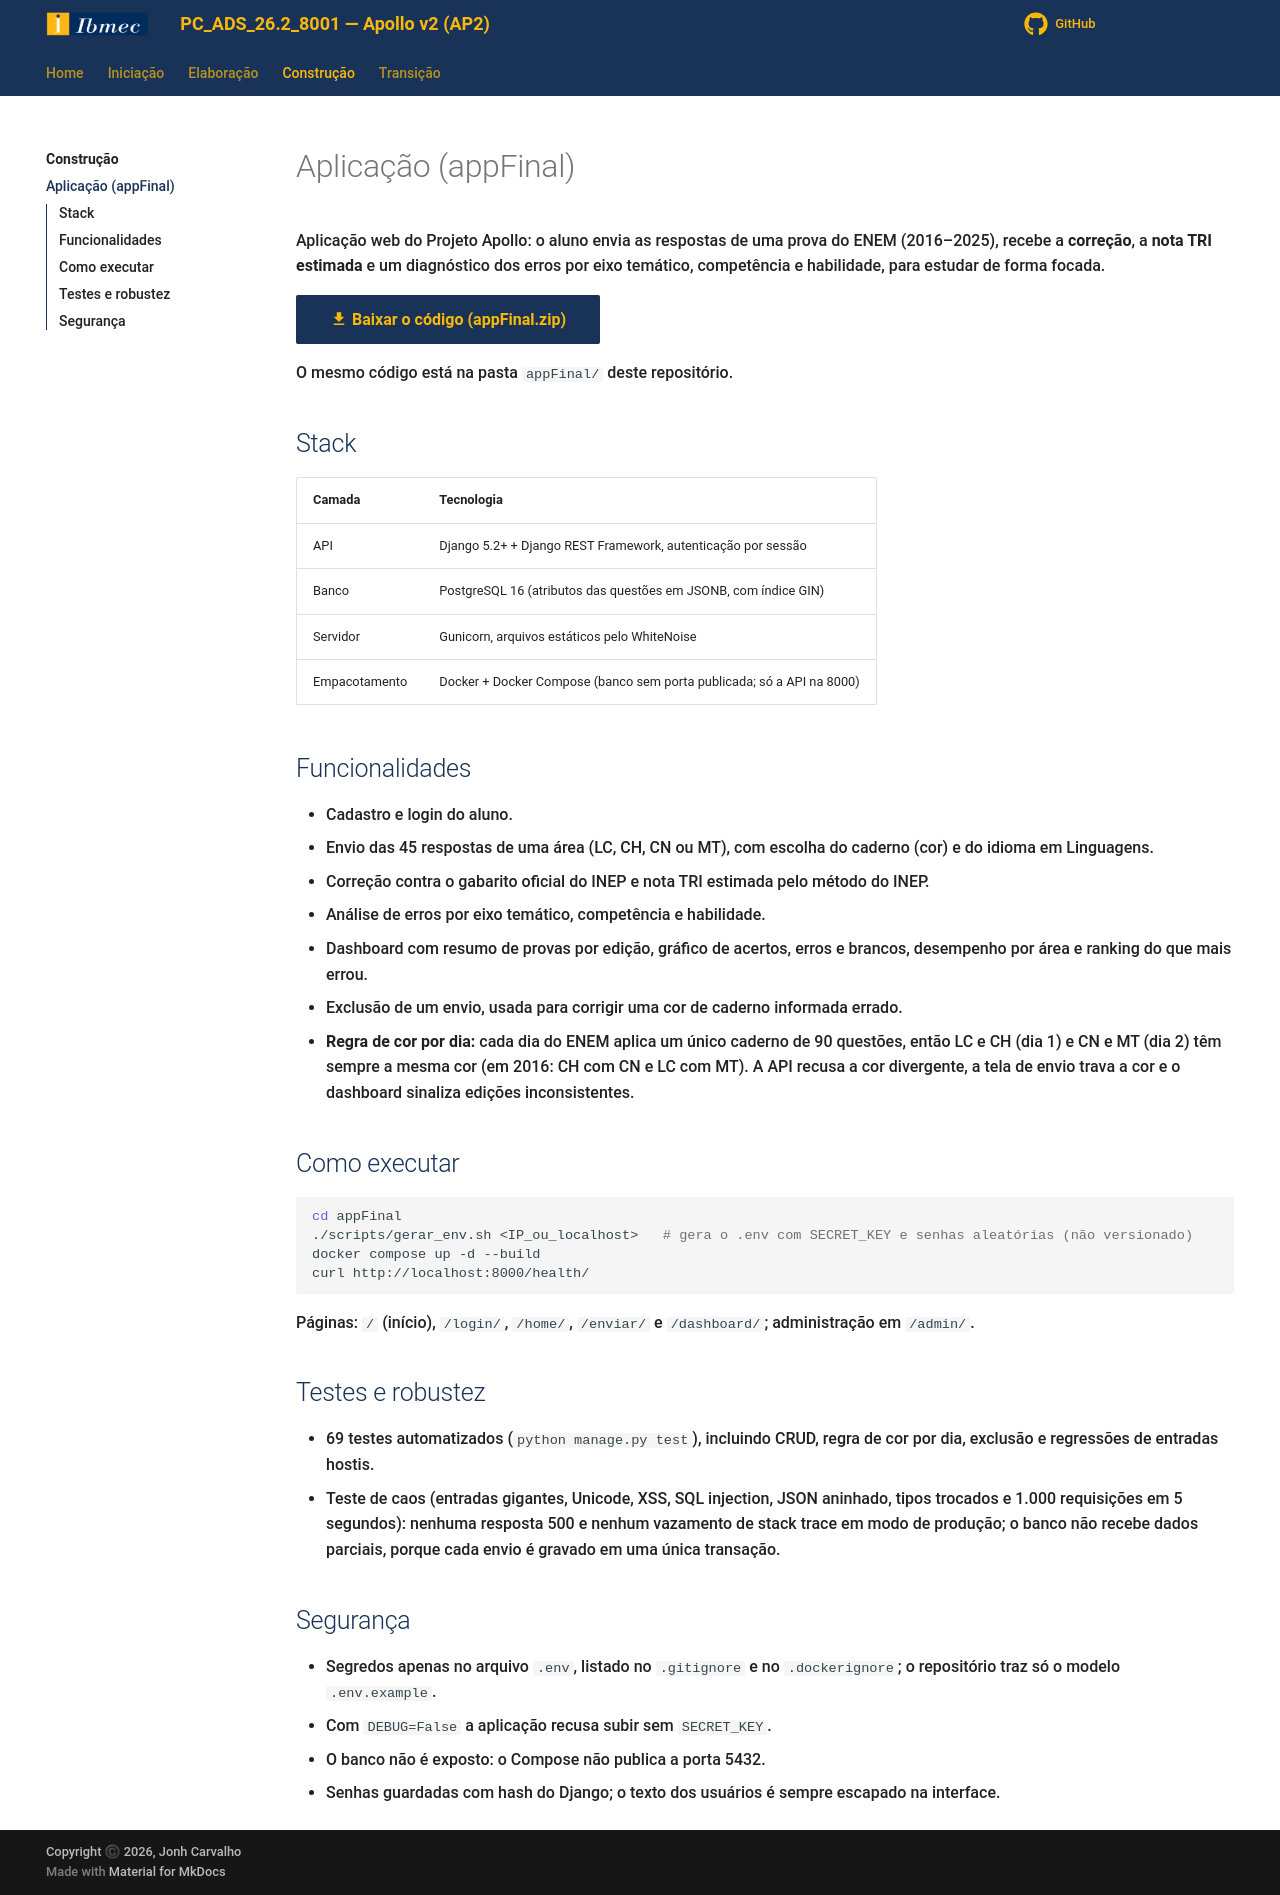

repository: Projetos-de-Extensao/PC_ADS_26.2_8001_III · page: Construcao/aplicacao/index.html · generator: mkdocs

# Aplicação (appFinal)

Aplicação web do Projeto Apollo: o aluno envia as respostas de uma prova do ENEM (2016–2025), recebe a **correção**, a **nota TRI estimada** e um diagnóstico dos erros por eixo temático, competência e habilidade, para estudar de forma focada.

[:material-download: Baixar o código (appFinal.zip)](../assets/appFinal.zip){ .md-button .md-button--primary }

O mesmo código está na pasta `appFinal/` deste repositório.

## Stack

| Camada | Tecnologia |
|---|---|
| API | Django 5.2+ + Django REST Framework, autenticação por sessão |
| Banco | PostgreSQL 16 (atributos das questões em JSONB, com índice GIN) |
| Servidor | Gunicorn, arquivos estáticos pelo WhiteNoise |
| Empacotamento | Docker + Docker Compose (banco sem porta publicada; só a API na 8000) |

## Funcionalidades

- Cadastro e login do aluno.
- Envio das 45 respostas de uma área (LC, CH, CN ou MT), com escolha do caderno (cor) e do idioma em Linguagens.
- Correção contra o gabarito oficial do INEP e nota TRI estimada pelo método do INEP.
- Análise de erros por eixo temático, competência e habilidade.
- Dashboard com resumo de provas por edição, gráfico de acertos, erros e brancos, desempenho por área e ranking do que mais errou.
- Exclusão de um envio, usada para corrigir uma cor de caderno informada errado.
- **Regra de cor por dia:** cada dia do ENEM aplica um único caderno de 90 questões, então LC e CH (dia 1) e CN e MT (dia 2) têm sempre a mesma cor (em 2016: CH com CN e LC com MT). A API recusa a cor divergente, a tela de envio trava a cor e o dashboard sinaliza edições inconsistentes.

## Como executar

```bash
cd appFinal
./scripts/gerar_env.sh <IP_ou_localhost>   # gera o .env com SECRET_KEY e senhas aleatórias (não versionado)
docker compose up -d --build
curl http://localhost:8000/health/
```

Páginas: `/` (início), `/login/`, `/home/`, `/enviar/` e `/dashboard/`; administração em `/admin/`.

## Testes e robustez

- 69 testes automatizados (`python manage.py test`), incluindo CRUD, regra de cor por dia, exclusão e regressões de entradas hostis.
- Teste de caos (entradas gigantes, Unicode, XSS, SQL injection, JSON aninhado, tipos trocados e 1.000 requisições em 5 segundos): nenhuma resposta 500 e nenhum vazamento de stack trace em modo de produção; o banco não recebe dados parciais, porque cada envio é gravado em uma única transação.

## Segurança

- Segredos apenas no arquivo `.env`, listado no `.gitignore` e no `.dockerignore`; o repositório traz só o modelo `.env.example`.
- Com `DEBUG=False` a aplicação recusa subir sem `SECRET_KEY`.
- O banco não é exposto: o Compose não publica a porta 5432.
- Senhas guardadas com hash do Django; o texto dos usuários é sempre escapado na interface.
